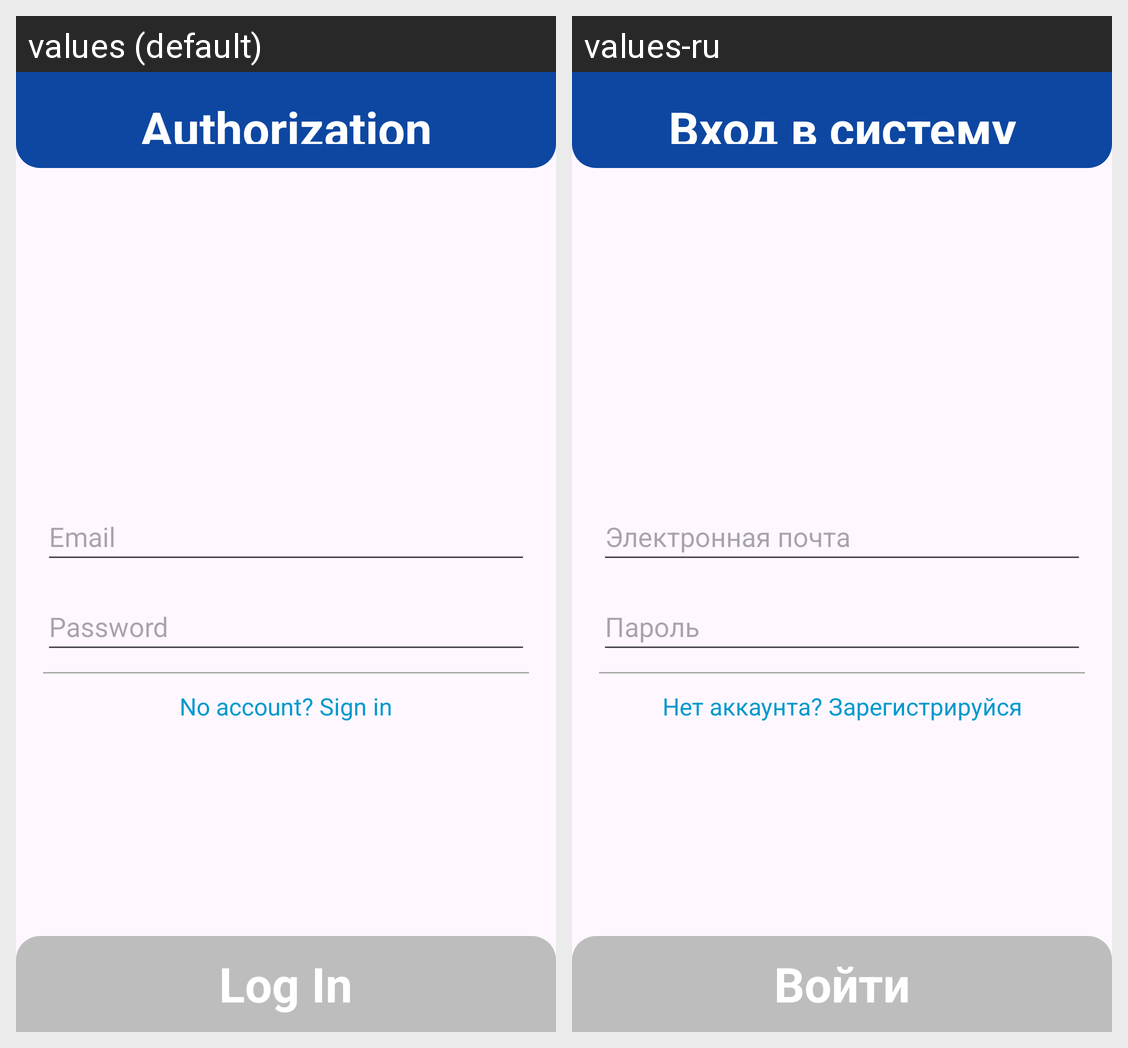

The same Android screen rendered under two of its app's locales, left to right. List the strings drawn on it with the default value and each locale's translation.
Android screen res/layout/activity_sign_in.xml rendered under 2 locales, left to right: values (default), values-ru. Device: Nexus 5 (rendered at 1080×1920; each locale shown at half size, 540×960, under a caption strip naming it); theme Theme.TestApp.
Strings drawn on this screen, with the default value and each locale's value (text and hints the layout hard-codes, and strings that could not be matched under every locale, appear in the picture but are not listed):

tv_sign_in_title
  values: Authorization
  values-ru: Вход в систему

et_email
  values: Email
  values-ru: Электронная почта

et_password
  values: Password
  values-ru: Пароль

tv_register
  values: No account? Sign in
  values-ru: Нет аккаунта? Зарегистрируйся

tv_sign_in_button
  values: Log In
  values-ru: Войти
